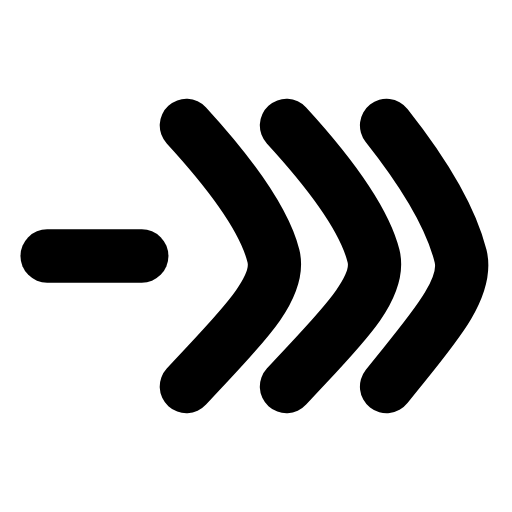
t = 0.00 s
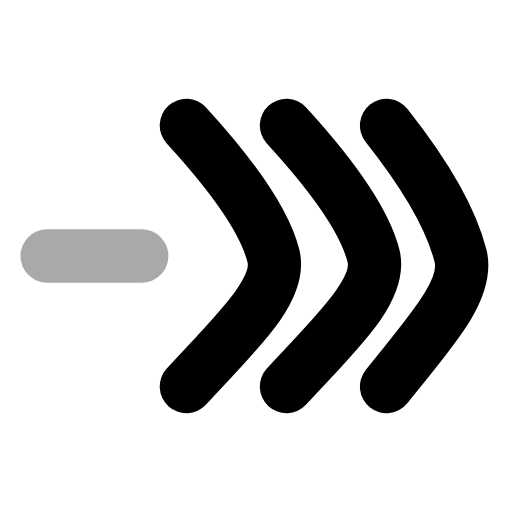
t = 0.22 s
t = 0.44 s: frame unchanged from t = 0.00 s, image omitted
t = 0.68 s: frame unchanged from t = 0.00 s, image omitted
t = 0.92 s: frame unchanged from t = 0.00 s, image omitted
t = 1.16 s: frame unchanged from t = 0.00 s, image omitted

The animated SVG that drew these frames (rendered in a browser with its animation timeline set to each time). Animation: 1 SMIL element (animate=1); one cycle of 1.40 s, repeats indefinitely.

<svg xmlns="http://www.w3.org/2000/svg" width="24" height="24" viewBox="0 0 24 24" fill="none"><g transform="translate(-0.239 -0.24) scale(1.02)"><line stroke="currentColor" stroke-width="2.451" stroke-linecap="round" stroke-linejoin="round" fill="none" x1="2.4" y1="12" x2="6.75" y2="12"><animate attributeName="opacity" values="1;1;0.2;1;1;1;1;0.2;1;1;1" keyTimes="0;0.144;0.207;0.27;0.45;0.6;0.72;0.762;0.804;0.9;1" dur="1.4s" repeatCount="indefinite" calcMode="spline" keySplines="0.16 1 0.3 1;0.16 1 0.3 1;0.16 1 0.3 1;0.16 1 0.3 1;0.16 1 0.3 1;0.16 1 0.3 1;0.16 1 0.3 1;0.16 1 0.3 1;0.16 1 0.3 1;0.16 1 0.3 1"/></line><path stroke="currentColor" stroke-width="2.451" stroke-linecap="round" stroke-linejoin="round" fill="none" d="M8.8 6C11 8.4 12.4 10.4 12.8 12C13.2 13.6 11 15.6 8.8 18"></path><path stroke="currentColor" stroke-width="2.451" stroke-linecap="round" stroke-linejoin="round" fill="none" d="M13.4 6C15.6 8.4 17 10.4 17.4 12C17.8 13.6 15.6 15.6 13.4 18"></path><path stroke="currentColor" stroke-width="2.451" stroke-linecap="round" stroke-linejoin="round" fill="none" d="M18 6C19.9 8.4 21 10.4 21.4 12C21.8 13.6 19.9 15.6 18 18"></path></g></svg>
